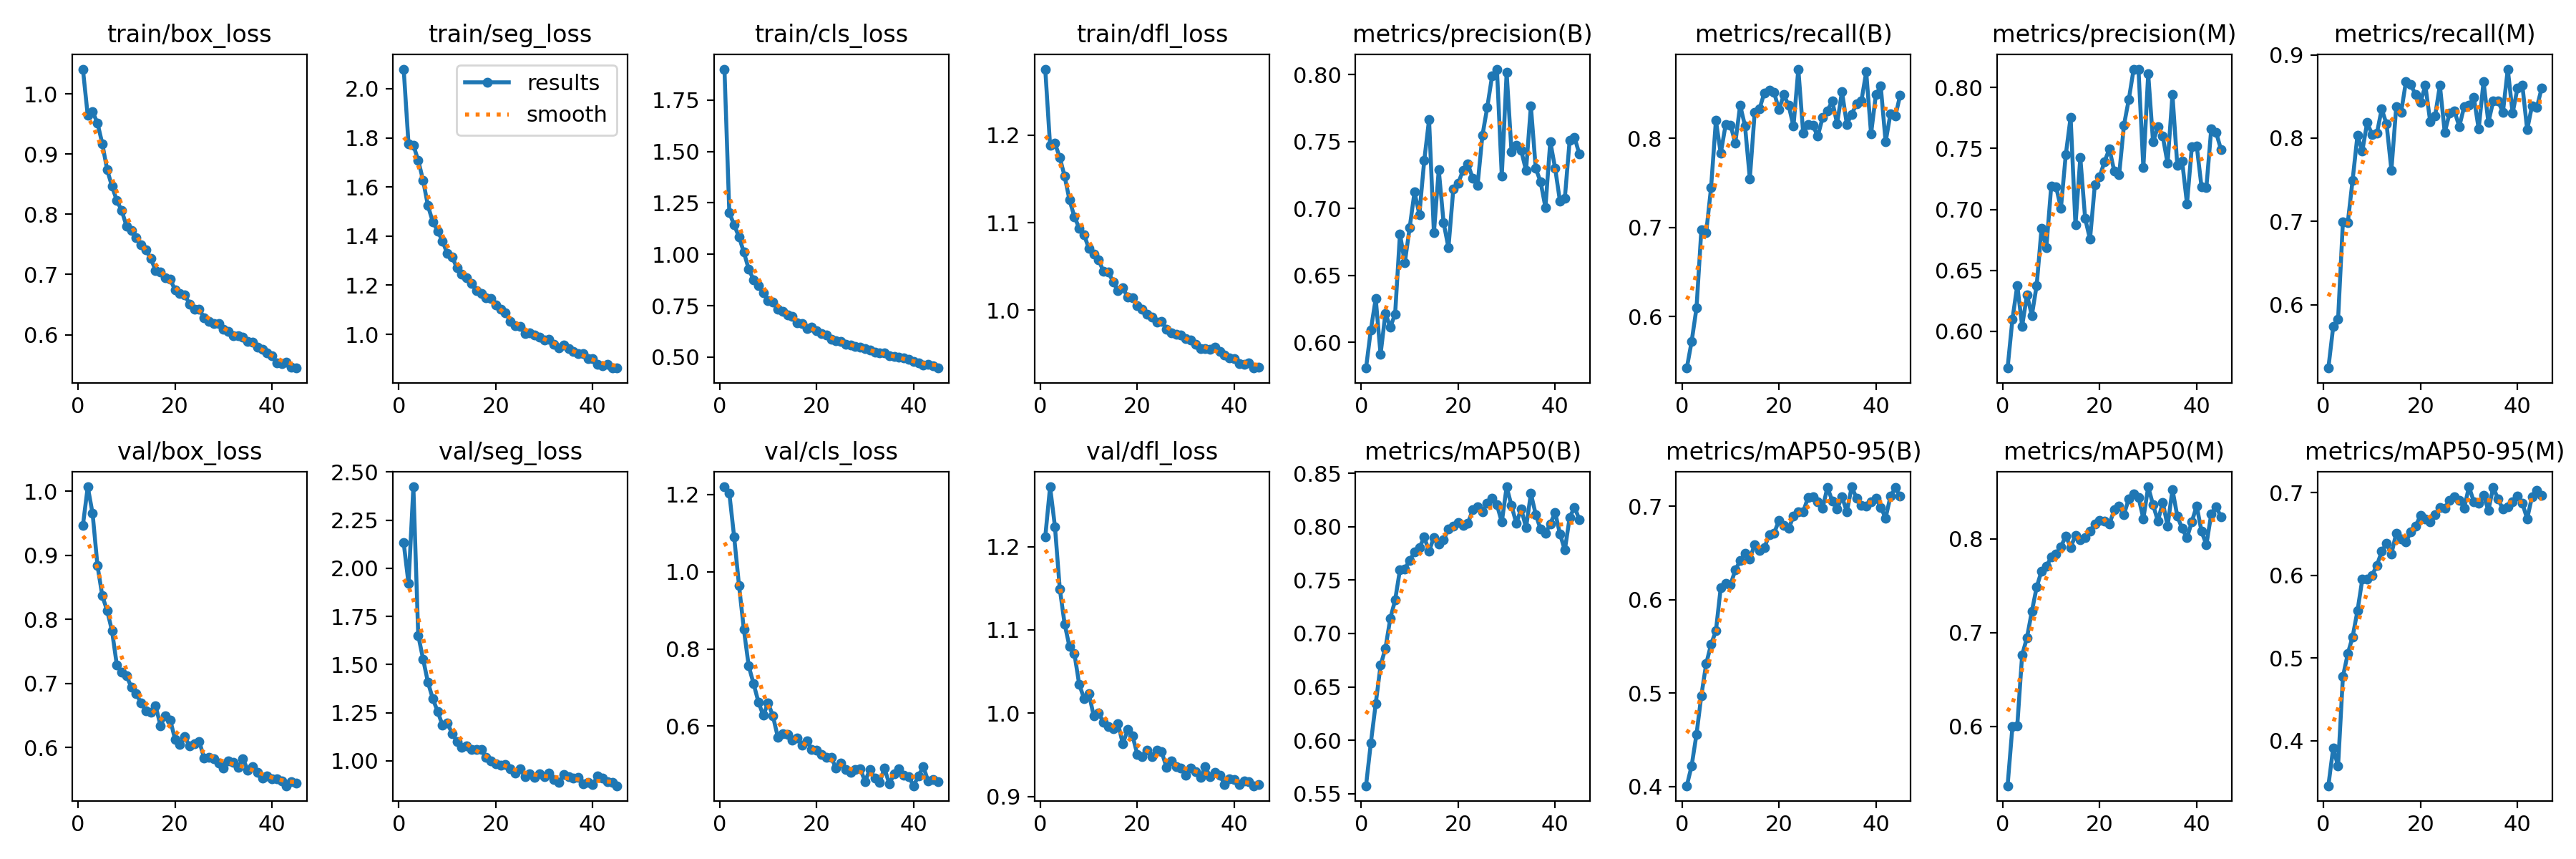

Source data for this figure (header and first rows):
epoch, time, train/box_loss, train/seg_loss, train/cls_loss, train/dfl_loss, metrics/precision(B), metrics/recall(B), metrics/mAP50(B), metrics/mAP50-95(B), metrics/precision(M), metrics/recall(M), metrics/mAP50(M), metrics/mAP50-95(M), val/box_loss, val/seg_loss, val/cls_loss, val/dfl_loss, lr/pg0, lr/pg1, lr/pg2
1, 160.1, 1.041, 2.08, 1.901, 1.276, 0.5808, 0.542, 0.5574, 0.4008, 0.5698, 0.5239, 0.5366, 0.3454, 0.9467, 2.132, 1.22, 1.212, 0.000195, 0.000195, 0.000195
2, 321.7, 0.964, 1.774, 1.202, 1.188, 0.6095, 0.572, 0.5976, 0.4223, 0.6099, 0.5736, 0.5997, 0.3911, 1.007, 1.92, 1.203, 1.272, 0.0003871, 0.0003871, 0.0003871
3, 483.2, 0.9703, 1.77, 1.143, 1.191, 0.6327, 0.6095, 0.6342, 0.456, 0.6377, 0.5821, 0.6007, 0.369, 0.9653, 2.423, 1.09, 1.224, 0.0005754, 0.0005754, 0.0005754
4, 644.3, 0.9519, 1.708, 1.085, 1.175, 0.591, 0.6974, 0.6702, 0.4975, 0.6043, 0.6993, 0.6761, 0.4773, 0.8843, 1.652, 0.9646, 1.149, 0.0005705, 0.0005705, 0.0005705
5, 805.4, 0.9173, 1.628, 1.01, 1.153, 0.6217, 0.6943, 0.686, 0.5316, 0.6299, 0.6983, 0.6947, 0.5051, 0.8368, 1.529, 0.8505, 1.107, 0.0005647, 0.0005647, 0.0005647
6, 966.4, 0.874, 1.524, 0.9282, 1.126, 0.6114, 0.7445, 0.714, 0.5521, 0.613, 0.7496, 0.7225, 0.5255, 0.8138, 1.408, 0.7557, 1.08, 0.0005589, 0.0005589, 0.0005589
7, 1127, 0.8464, 1.458, 0.8767, 1.107, 0.6211, 0.8202, 0.7312, 0.5667, 0.6377, 0.8034, 0.7485, 0.5568, 0.7825, 1.323, 0.7103, 1.072, 0.0005531, 0.0005531, 0.0005531
8, 1288, 0.8228, 1.421, 0.8486, 1.094, 0.681, 0.7832, 0.7597, 0.6131, 0.6842, 0.7846, 0.7658, 0.5949, 0.7287, 1.257, 0.6628, 1.035, 0.0005473, 0.0005473, 0.0005473
9, 1450, 0.8064, 1.38, 0.8121, 1.086, 0.6595, 0.8152, 0.7604, 0.6179, 0.6688, 0.8188, 0.7708, 0.5954, 0.7176, 1.186, 0.628, 1.018, 0.0005414, 0.0005414, 0.0005414
10, 1615, 0.7802, 1.329, 0.7762, 1.071, 0.6857, 0.8152, 0.7685, 0.616, 0.7191, 0.8044, 0.7804, 0.5999, 0.7117, 1.196, 0.66, 1.024, 0.0005356, 0.0005356, 0.0005356
11, 1780, 0.7735, 1.314, 0.767, 1.064, 0.7122, 0.7949, 0.7761, 0.6319, 0.7185, 0.8057, 0.7842, 0.6118, 0.6944, 1.142, 0.626, 0.9966, 0.0005298, 0.0005298, 0.0005298
12, 1944, 0.7611, 1.27, 0.7344, 1.057, 0.6954, 0.8373, 0.7801, 0.6419, 0.701, 0.8349, 0.7914, 0.6287, 0.6839, 1.1, 0.5721, 0.9999, 0.000524, 0.000524, 0.000524
13, 2109, 0.7497, 1.246, 0.7241, 1.044, 0.7356, 0.8143, 0.7901, 0.6494, 0.7449, 0.817, 0.8033, 0.6386, 0.6694, 1.07, 0.5806, 0.989, 0.0005181, 0.0005181, 0.0005181
14, 2274, 0.7407, 1.23, 0.7048, 1.044, 0.7662, 0.7548, 0.7772, 0.644, 0.7756, 0.7617, 0.791, 0.6258, 0.6578, 1.076, 0.5794, 0.9843, 0.0005123, 0.0005123, 0.0005123
15, 2438, 0.7263, 1.207, 0.6996, 1.032, 0.6817, 0.8294, 0.7899, 0.6592, 0.6871, 0.838, 0.8038, 0.6508, 0.6548, 1.06, 0.5642, 0.981, 0.0005065, 0.0005065, 0.0005065
16, 2600, 0.7068, 1.179, 0.6654, 1.022, 0.7288, 0.8334, 0.7834, 0.6531, 0.7425, 0.8309, 0.7994, 0.6438, 0.665, 1.061, 0.5692, 0.9877, 0.0005007, 0.0005007, 0.0005007
17, 2760, 0.7039, 1.165, 0.6624, 1.026, 0.6893, 0.8514, 0.7876, 0.6555, 0.6924, 0.868, 0.8013, 0.6399, 0.6345, 1.06, 0.5504, 0.9632, 0.0004949, 0.0004949, 0.0004949
18, 2921, 0.6942, 1.15, 0.6397, 1.015, 0.6706, 0.8543, 0.7978, 0.67, 0.6755, 0.8643, 0.8083, 0.6527, 0.6494, 1.017, 0.5628, 0.9801, 0.000489, 0.000489, 0.000489
19, 3081, 0.6924, 1.146, 0.6443, 1.014, 0.7143, 0.8518, 0.8005, 0.6713, 0.7203, 0.852, 0.8161, 0.6594, 0.6434, 1.001, 0.5396, 0.9729, 0.0004832, 0.0004832, 0.0004832
20, 3242, 0.674, 1.121, 0.6279, 1.005, 0.7188, 0.8323, 0.804, 0.685, 0.7269, 0.843, 0.82, 0.6723, 0.6132, 0.9846, 0.5373, 0.9503, 0.0004774, 0.0004774, 0.0004774
21, 3402, 0.6683, 1.102, 0.6153, 1.001, 0.7284, 0.8491, 0.8009, 0.6794, 0.7393, 0.8633, 0.819, 0.6681, 0.6053, 0.978, 0.526, 0.9477, 0.0004716, 0.0004716, 0.0004716
22, 3563, 0.6658, 1.088, 0.6077, 0.9954, 0.7333, 0.8372, 0.803, 0.6762, 0.7497, 0.8199, 0.816, 0.6648, 0.6169, 0.9813, 0.5194, 0.9557, 0.0004658, 0.0004658, 0.0004658
23, 3723, 0.651, 1.052, 0.5882, 0.9918, 0.7226, 0.8137, 0.8157, 0.6895, 0.7312, 0.8263, 0.831, 0.6732, 0.6022, 0.9606, 0.5201, 0.9475, 0.0004599, 0.0004599, 0.0004599
24, 3884, 0.6428, 1.036, 0.5789, 0.9864, 0.7171, 0.8779, 0.8187, 0.6943, 0.7282, 0.8635, 0.8349, 0.6821, 0.6066, 0.9361, 0.4908, 0.9558, 0.0004541, 0.0004541, 0.0004541
25, 4044, 0.6418, 1.032, 0.5755, 0.9868, 0.7544, 0.8061, 0.8142, 0.6942, 0.7691, 0.8068, 0.8261, 0.6809, 0.6095, 0.9578, 0.5039, 0.9538, 0.0004483, 0.0004483, 0.0004483
26, 4204, 0.6283, 1.004, 0.5615, 0.9782, 0.7754, 0.8153, 0.8219, 0.7095, 0.7902, 0.8301, 0.8428, 0.6909, 0.5837, 0.919, 0.4885, 0.935, 0.0004425, 0.0004425, 0.0004425
27, 4365, 0.6224, 1.006, 0.5586, 0.9737, 0.7989, 0.8148, 0.8264, 0.7101, 0.8151, 0.8324, 0.8479, 0.6949, 0.585, 0.9335, 0.4799, 0.9423, 0.0004366, 0.0004366, 0.0004366
28, 4525, 0.6183, 0.997, 0.5505, 0.9725, 0.804, 0.8024, 0.8205, 0.7051, 0.8147, 0.814, 0.8444, 0.6909, 0.5826, 0.9156, 0.4874, 0.9358, 0.0004308, 0.0004308, 0.0004308
29, 4685, 0.618, 0.987, 0.5485, 0.971, 0.7242, 0.8233, 0.8043, 0.6979, 0.7341, 0.8377, 0.8216, 0.6812, 0.576, 0.9312, 0.4898, 0.934, 0.000425, 0.000425, 0.000425
30, 4846, 0.6088, 0.9772, 0.5421, 0.9669, 0.8015, 0.8311, 0.8374, 0.7205, 0.8113, 0.8393, 0.8556, 0.7069, 0.5686, 0.9163, 0.4569, 0.9254, 0.0004192, 0.0004192, 0.0004192
31, 5007, 0.6057, 0.981, 0.5346, 0.9659, 0.7426, 0.842, 0.8197, 0.7059, 0.7553, 0.8488, 0.8364, 0.689, 0.5796, 0.9356, 0.4883, 0.9344, 0.0004134, 0.0004134, 0.0004134
32, 5171, 0.5977, 0.9592, 0.5225, 0.9604, 0.7473, 0.8165, 0.8031, 0.6972, 0.7676, 0.8111, 0.8192, 0.6873, 0.5767, 0.9036, 0.4648, 0.9297, 0.0004075, 0.0004075, 0.0004075
33, 5335, 0.5979, 0.9459, 0.5195, 0.9556, 0.7432, 0.8528, 0.8169, 0.7105, 0.76, 0.8677, 0.8389, 0.6968, 0.5687, 0.8901, 0.4545, 0.9225, 0.0004017, 0.0004017, 0.0004017
34, 5499, 0.5953, 0.9559, 0.5202, 0.9554, 0.7283, 0.8159, 0.799, 0.6942, 0.7376, 0.819, 0.8139, 0.6785, 0.5827, 0.928, 0.4909, 0.9357, 0.0003959, 0.0003959, 0.0003959
35, 5663, 0.5889, 0.9428, 0.5067, 0.9546, 0.7764, 0.8271, 0.8311, 0.721, 0.7942, 0.8445, 0.8527, 0.7063, 0.5651, 0.9186, 0.4503, 0.9237, 0.0003901, 0.0003901, 0.0003901
36, 5827, 0.5878, 0.93, 0.5039, 0.9577, 0.7299, 0.8389, 0.8115, 0.709, 0.7362, 0.8445, 0.8244, 0.692, 0.5704, 0.9111, 0.477, 0.929, 0.0003843, 0.0003843, 0.0003843
37, 5991, 0.5795, 0.9204, 0.4982, 0.9528, 0.7199, 0.8419, 0.7976, 0.7012, 0.7395, 0.8311, 0.8111, 0.68, 0.5611, 0.9132, 0.4902, 0.9253, 0.0003784, 0.0003784, 0.0003784
38, 6153, 0.5758, 0.9218, 0.4947, 0.9487, 0.7007, 0.8747, 0.7938, 0.7, 0.7046, 0.8829, 0.801, 0.6823, 0.5521, 0.8827, 0.4728, 0.9146, 0.0003726, 0.0003726, 0.0003726
39, 6314, 0.5698, 0.9014, 0.4895, 0.9454, 0.75, 0.8052, 0.8026, 0.7047, 0.7513, 0.83, 0.8184, 0.6887, 0.5555, 0.8901, 0.4691, 0.9214, 0.0003668, 0.0003668, 0.0003668
40, 6474, 0.565, 0.8999, 0.4778, 0.9439, 0.73, 0.8494, 0.8133, 0.7088, 0.7522, 0.86, 0.8353, 0.6954, 0.5517, 0.8761, 0.4458, 0.92, 0.000361, 0.000361, 0.000361
41, 6634, 0.5534, 0.8783, 0.4712, 0.9383, 0.7053, 0.8586, 0.7932, 0.699, 0.7184, 0.864, 0.8079, 0.687, 0.5518, 0.9221, 0.4709, 0.9139, 0.0003552, 0.0003552, 0.0003552
42, 6795, 0.5522, 0.8724, 0.4617, 0.938, 0.7076, 0.796, 0.7781, 0.6877, 0.7181, 0.8101, 0.7938, 0.6683, 0.5485, 0.9116, 0.4952, 0.9188, 0.0003493, 0.0003493, 0.0003493
43, 6955, 0.5544, 0.8762, 0.4654, 0.9396, 0.751, 0.8278, 0.8086, 0.7108, 0.7659, 0.8389, 0.8265, 0.695, 0.5405, 0.892, 0.4587, 0.9178, 0.0003435, 0.0003435, 0.0003435
44, 7115, 0.5459, 0.8625, 0.4594, 0.9335, 0.753, 0.825, 0.8183, 0.7199, 0.7631, 0.8369, 0.8344, 0.7028, 0.5466, 0.8896, 0.462, 0.9129, 0.0003377, 0.0003377, 0.0003377
45, 7275, 0.5445, 0.8638, 0.447, 0.9348, 0.7406, 0.8485, 0.8067, 0.7108, 0.7493, 0.8605, 0.8236, 0.6966, 0.5444, 0.8709, 0.4558, 0.9139, 0.0003319, 0.0003319, 0.0003319
